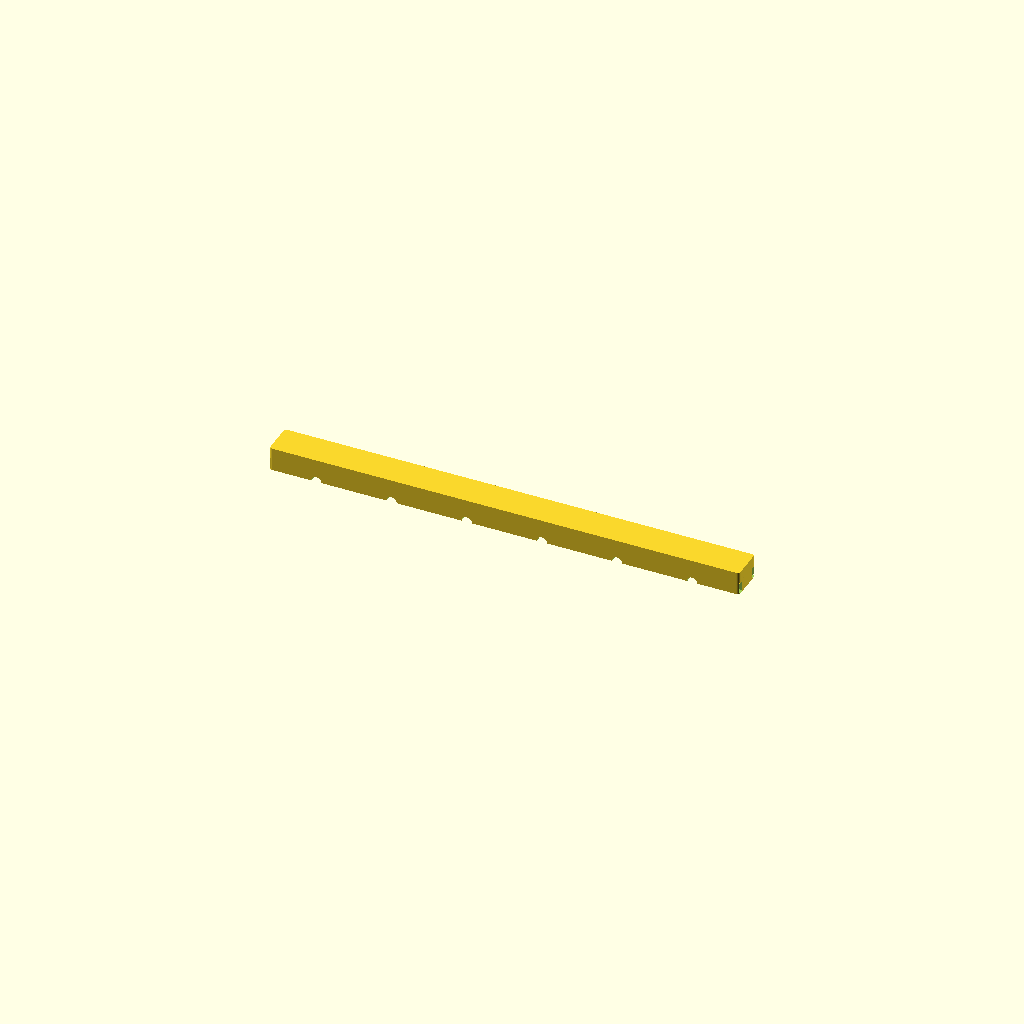
Cell 1: rendered with the file's own defaults.
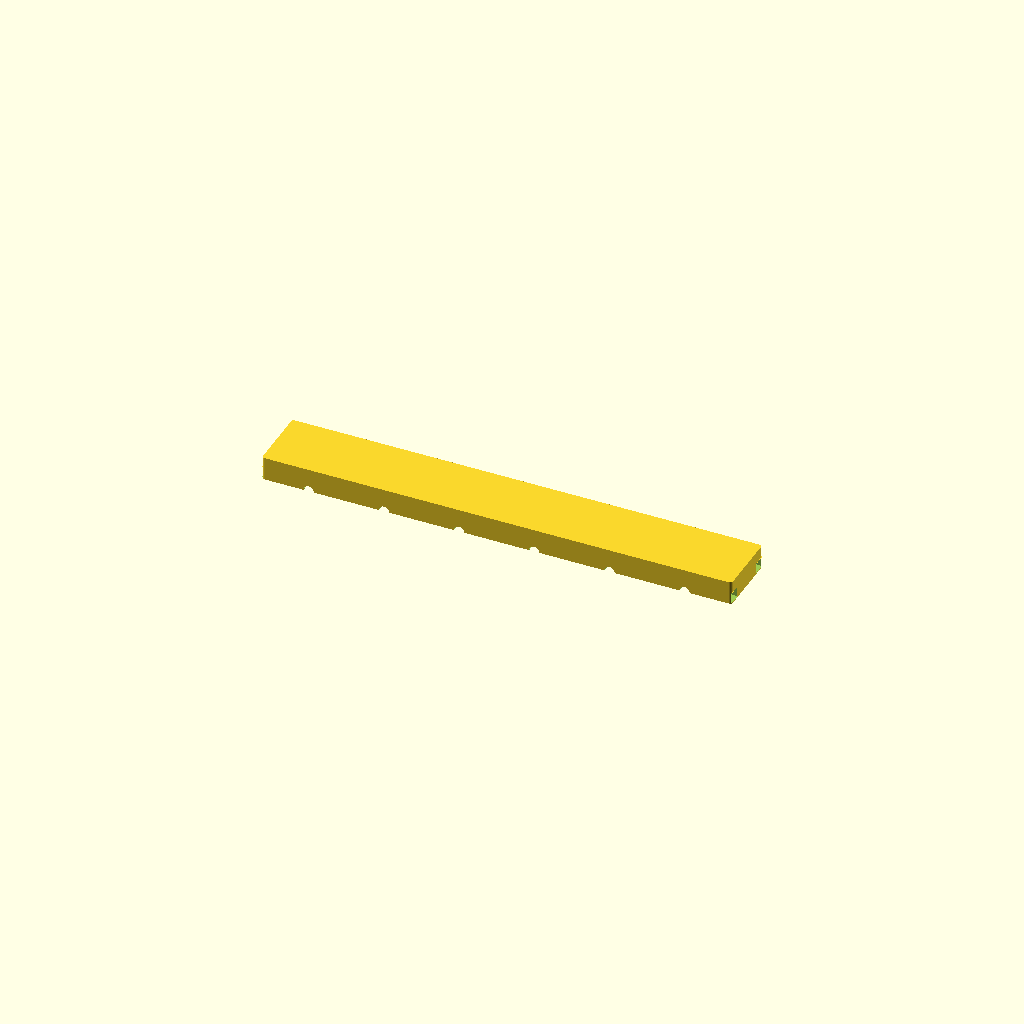
Cell 2: the same model with rail_w = 14.
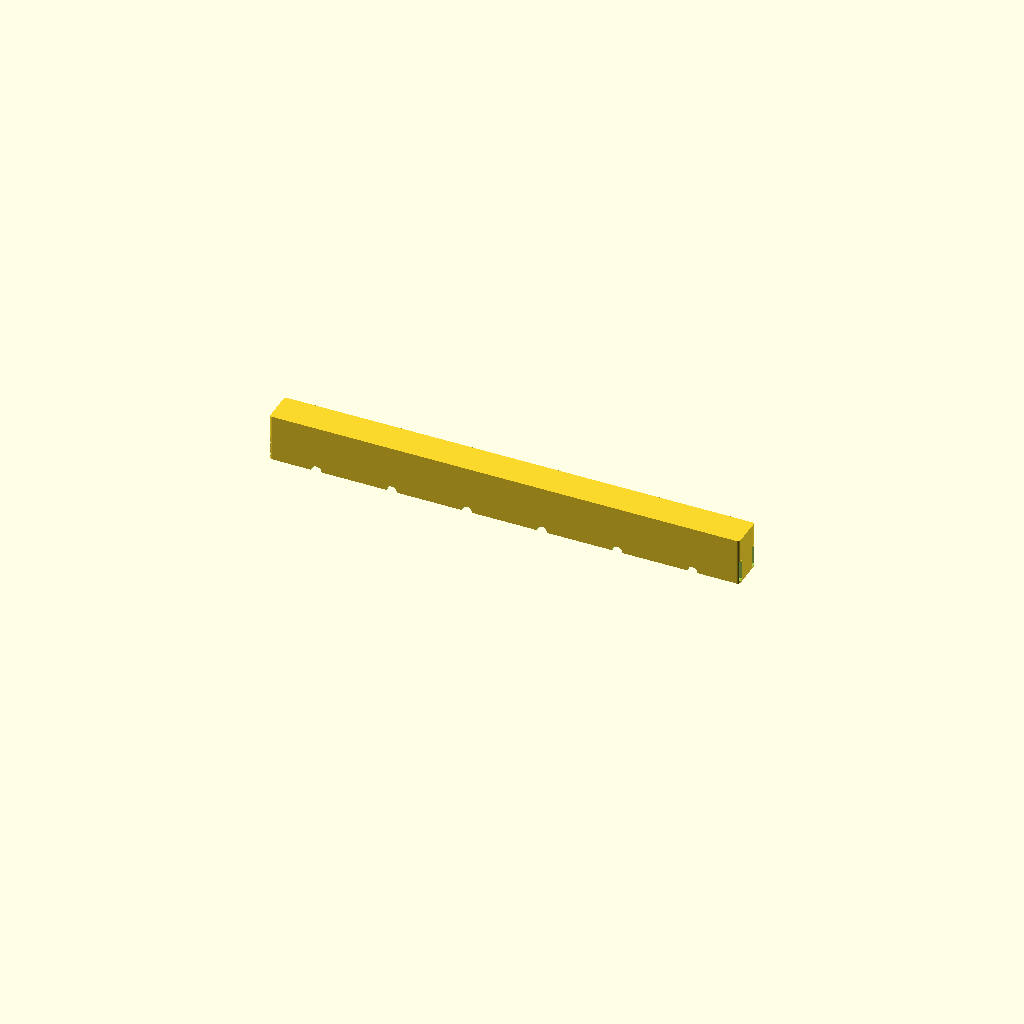
Cell 3 — rail_h set to 10, the other parameters unchanged.
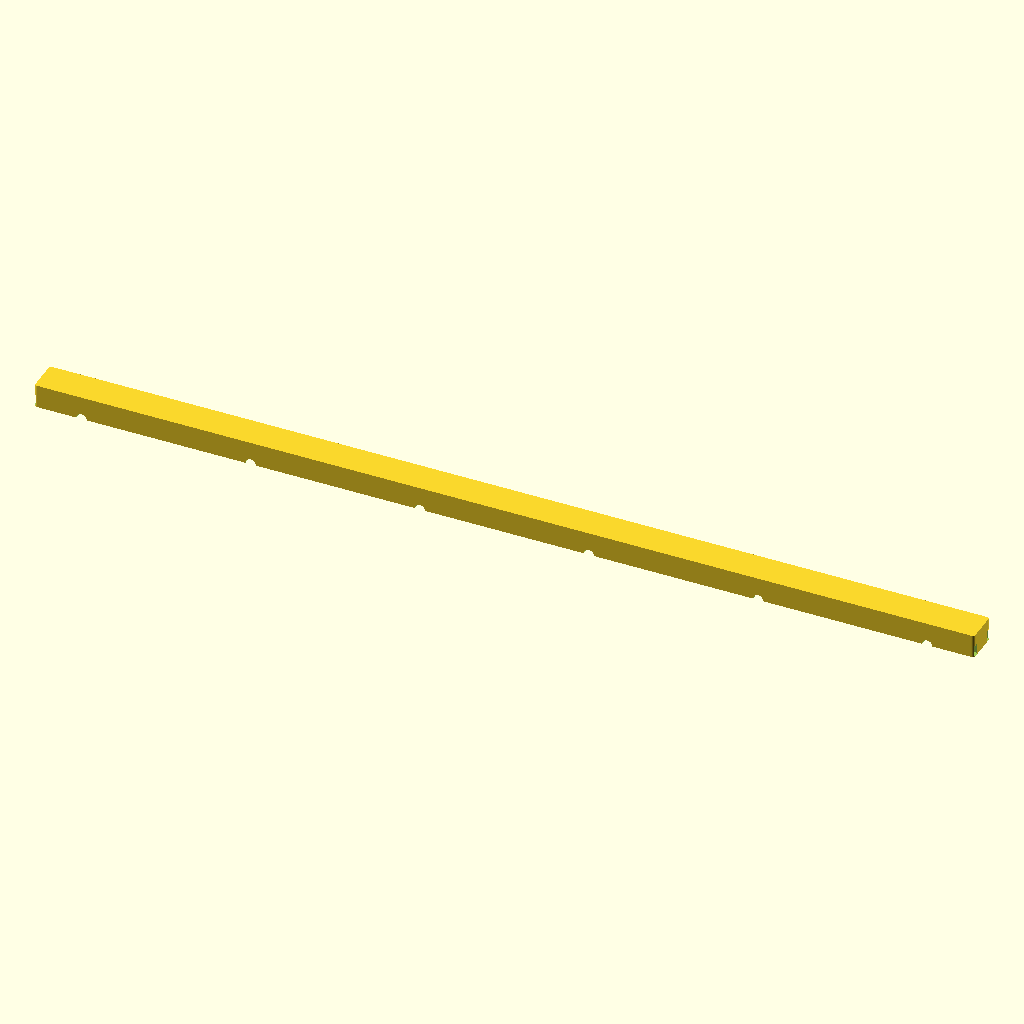
Cell 4 — rail_l set to 200, the other parameters unchanged.
One fixed orthographic camera (rotation 55°, 0°, 25°; colour scheme Cornfield) for every cell.
OpenSCAD source file additional_study/matched_effort/results/direct_vlm/scad/rail__MGN7.scad:
$fn = 64;

rail_w = 7.0;
rail_h = 5.0;
rail_l = 100.0;

edge_r = 0.6;

module rounded_box(size=[10,10,10], r=1.0) {
    x = size[0]; y = size[1]; z = size[2];
    r2 = min(r, x/2, y/2);
    linear_extrude(height=z)
        offset(r=r2)
            square([x-2*r2, y-2*r2], center=true);
}

module linear_guide_rail(w=7.0, h=5.0, l=100.0) {
    // Main body with slightly rounded edges
    translate([0,0,h/2])
        rounded_box([l, w, h], r=edge_r);

    // Subtle top running surface ridge
    ridge_w = w * 0.55;
    ridge_h = h * 0.18;
    translate([0,0,h - ridge_h/2])
        rounded_box([l, ridge_w, ridge_h], r=edge_r*0.6);

    // Side relief grooves (suggestive profile)
    groove_w = w * 0.18;
    groove_h = h * 0.45;
    groove_zc = h * 0.55;

    for (s = [-1, 1]) {
        translate([0, s*(w/2 - groove_w/2 - 0.15), groove_zc])
            difference() {
                // subtract a rounded groove
                translate([0,0,0])
                    rounded_box([l+0.2, groove_w, groove_h], r=edge_r*0.5);
            }
    }
}

difference() {
    linear_guide_rail(rail_w, rail_h, rail_l);

    // Cut the side grooves out of the main body
    groove_w = rail_w * 0.18;
    groove_h = rail_h * 0.45;
    groove_zc = rail_h * 0.55;

    for (s = [-1, 1]) {
        translate([0, s*(rail_w/2 - groove_w/2 - 0.15), groove_zc])
            rounded_box([rail_l+0.4, groove_w, groove_h], r=edge_r*0.5);
    }

    // Optional mounting holes along centerline (small, evenly spaced)
    hole_d = 2.2;
    hole_depth = rail_h + 0.2;
    hole_count = 6;
    margin = 10;

    for (i = [0:hole_count-1]) {
        x = -rail_l/2 + margin + i*( (rail_l - 2*margin) / (hole_count-1) );
        translate([x, 0, rail_h/2])
            rotate([90,0,0])
                cylinder(d=hole_d, h=rail_w+0.6, center=true);
    }
}
Customizer parameters (derived from the source; name, type, default, range or options):
rail_w: number, default 7
rail_h: number, default 5
rail_l: number, default 100
edge_r: number, default 0.6
